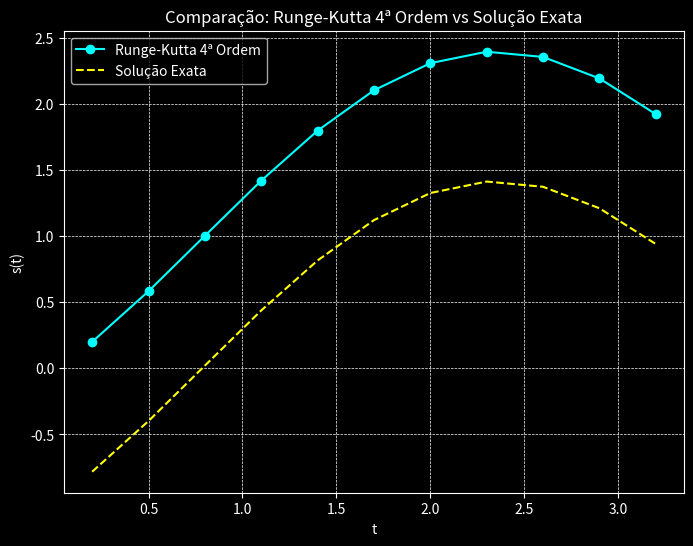

Recreate this plot in Python.
from __future__ import division
import numpy as np
import matplotlib.pyplot as plt
plt.style.use("dark_background")
import math

# Método de Runge-Kutta de 4ª ordem para resolver EDOs
def ODE_RKA(f, t0, tf, s0, h):
    t = np.arange(t0, tf + h, h)  # Gera a discretização do tempo
    s = np.zeros(len(t))  # Inicializa a solução s(t)
    s[0] = s0  # Condição inicial
    for i in range(0, len(t) - 1):
        f1 = h * f(t[i], s[i])
        f2 = h * f(t[i] + h / 2, s[i] + f1 / 2)
        f3 = h * f(t[i] + h / 2, s[i] + f2 / 2)
        f4 = h * f(t[i] + h, s[i] + f3)
        s[i + 1] = s[i] + (f1 + 2 * (f2 + f3) + f4) / 6
    return t, s

# Definindo a EDO (exemplo: y' = cos(t) + sin(t))
def dydt(t, y):
    return np.cos(t) + np.sin(t)

# Função exata para a EDO acima (esta função depende da EDO real)
def exact_solution(t):
    # A solução exata aqui é uma aproximação.
    return np.sin(t) - np.cos(t)

# Função para interpolar o valor de y em t=3, se necessário
def interpolate(t_values, s_values, target_t):
    return np.interp(target_t, t_values, s_values)

# Parâmetros de entrada
t0 = 0.2  # Tempo inicial
tf = 3    # Tempo final
s0 = 0.2    # Condição inicial
h = 0.3   # Tamanho do passo

# Solução numérica usando Runge-Kutta de 4ª ordem
t_values, s_values = ODE_RKA(dydt, t0, tf, s0, h)

# Solução exata
exact_values = exact_solution(t_values)

# Valor específico de y(3) aproximado pela solução numérica
y_approx_3 = interpolate(t_values, s_values, 3)

# Valor específico de y(3) da solução exata
y_exact_3 = exact_solution(3)

# Exibir os valores aproximado e exato para y(3)
print(f"Valor aproximado de y(3) (Runge-Kutta): {y_approx_3}")
print(f"Valor exato de y(3): {y_exact_3}")

# Parte gráfica comparando a solução exata com o Runge-Kutta
plt.figure(figsize=(8, 6))

# Gráfico da solução numérica (Runge-Kutta)
plt.plot(t_values, s_values, label="Runge-Kutta 4ª Ordem", marker='o', linestyle='-', color='cyan')

# Gráfico da solução exata
plt.plot(t_values, exact_values, label="Solução Exata", linestyle='--', color='yellow')

# Adicionando título e rótulos
plt.title("Comparação: Runge-Kutta 4ª Ordem vs Solução Exata")
plt.xlabel("t")
plt.ylabel("s(t)")

# Adiciona uma grade e legenda
plt.grid(True, which='both', linestyle='--', linewidth=0.5)
plt.legend()

# Exibe o gráfico
plt.show()
